Run: headless pygame with SDL's dummy video driver; simulated clock (each Clock.tick advances the game by its frame time, no real sleeping); random seed 0; keys injected as events and as key.get_pressed() state; no mouse input.
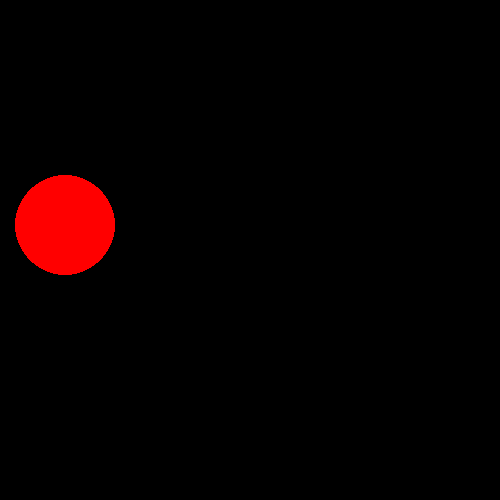
Frame 1 of 4 · flips 1–60 · no input
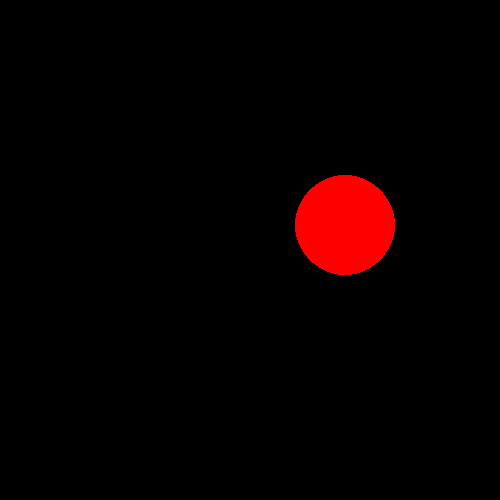
Frame 2 of 4 · flips 61–180 · tapped SPACE, RETURN · held RIGHT (→), D
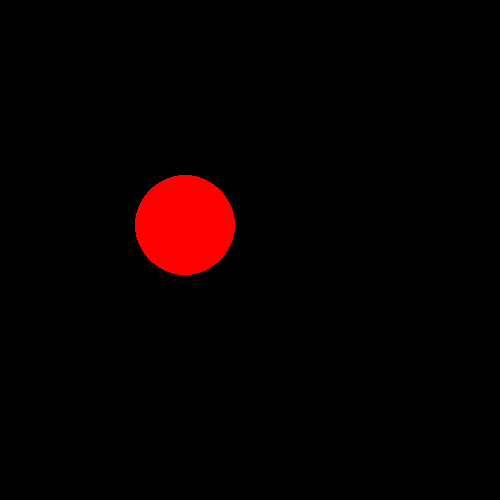
Frame 3 of 4 · flips 181–300 · held DOWN (↓), S
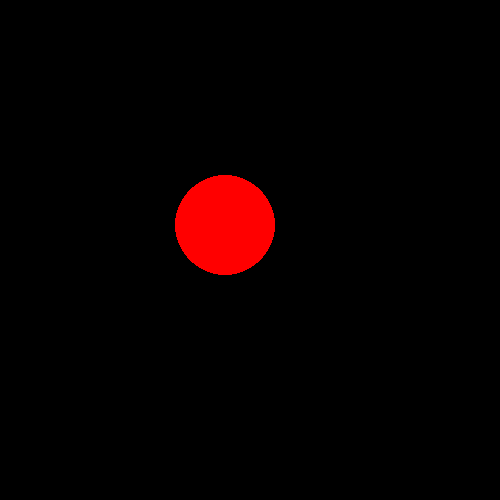
Frame 4 of 4 · flips 301–420 · held LEFT (←), A, UP (↑), W

The pygame program that drew these frames:

import pygame
pygame.init()
screen = pygame.display.set_mode((500,500))
pygame.display.set_caption("My first game")

x=225
y=225
r=50
vol=20
done = True
clock = pygame.time.Clock()

def left(x,r,vol):
    
    x += vol
    return right(x,r,vol)
def right(x,r,vol):
    
    x -= vol
    return left(x,r,vol)

while done:
    pygame.time.delay(100)
    for event in pygame.event.get(): 
        if event.type == pygame.QUIT:
            done=False
    
    x += vol
    if x>500-r-vol:
        vol = vol * (-1)
    elif x<vol+r and vol<0:
        vol = vol * (-1)
    
            
    screen.fill((0,0,0)) 
    pygame.draw.circle(screen, (255,0,0), (x,y),r)
    pygame.display.update()

    
    
    pygame.display.update()
#   clock.tick(60)
